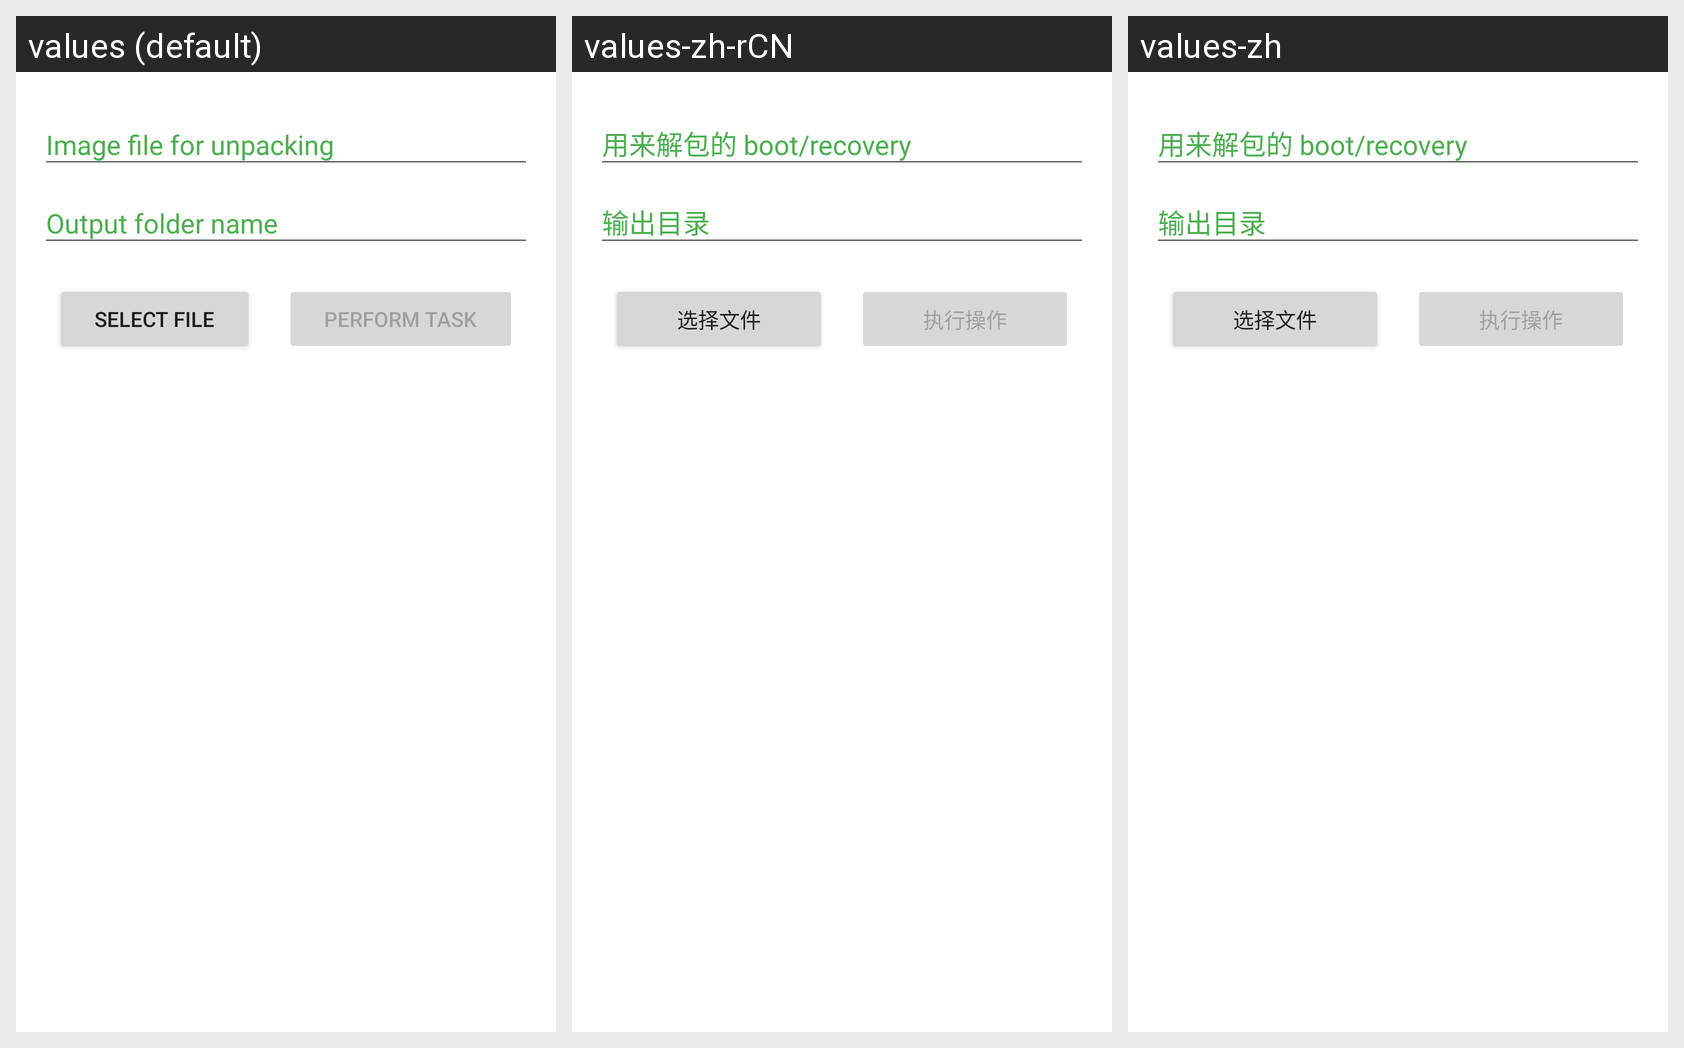

Here is an Android app screen in its default locale and in the app's own translations. Write out the translated-string differences for the strings that appear on this screen.
Android screen res/layout/fragment_unpack_boot_image.xml rendered under 3 locales, left to right: values (default), values-zh-rCN, values-zh. Device: Nexus 5 (rendered at 1080×1920; each locale shown at half size, 540×960, under a caption strip naming it); theme AppTheme.
Strings drawn on this screen, with the default value and each locale's value (text and hints the layout hard-codes, and strings that could not be matched under every locale, appear in the picture but are not listed):

output_folder_name
  values: Output folder name
  values-zh-rCN: 输出目录  [from values-zh]
  values-zh: 输出目录

select_file
  values: Select File
  values-zh-rCN: 选择文件
  values-zh: 选择文件

perform_task
  values: Perform Task
  values-zh-rCN: 执行操作
  values-zh: 执行操作
